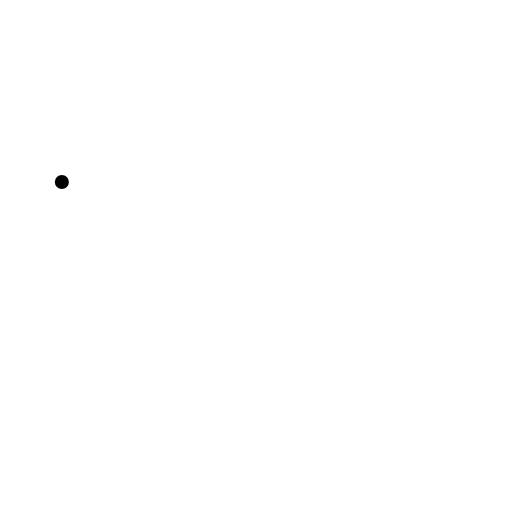
t = 0.00 s
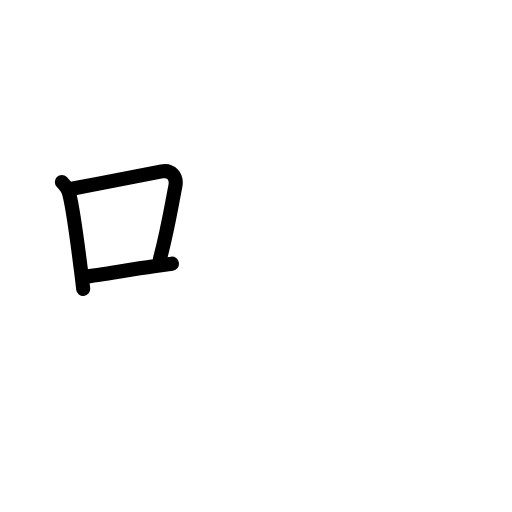
t = 2.80 s
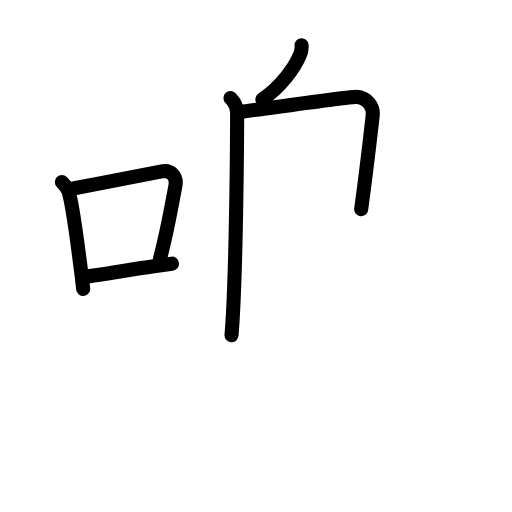
t = 5.60 s
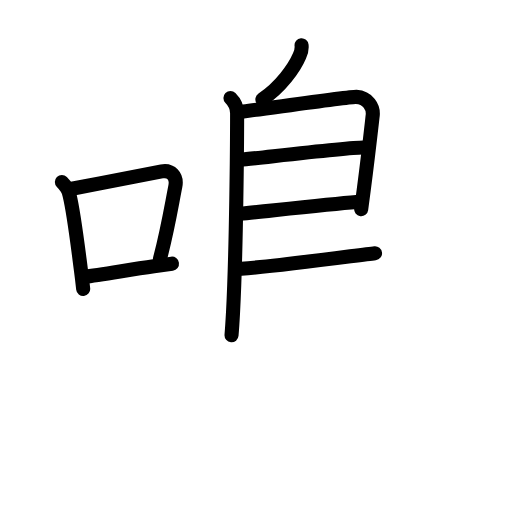
t = 8.40 s
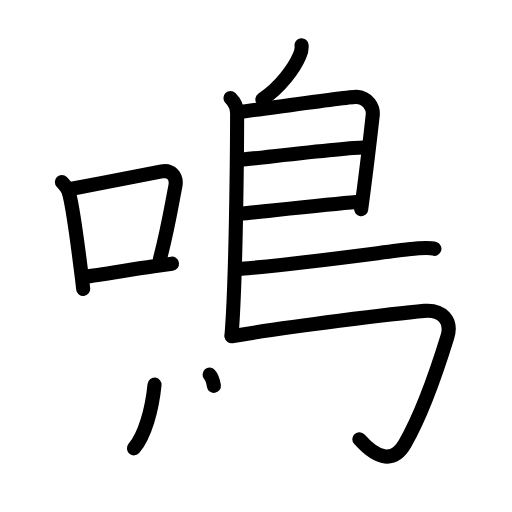
t = 11.20 s
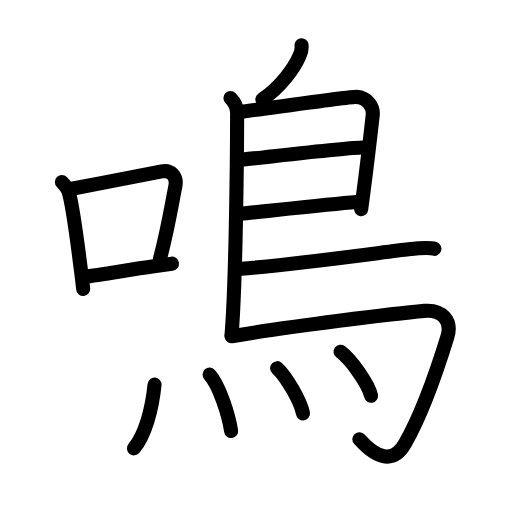
t = 14.00 s

The animated SVG that drew these frames (rendered in a browser with its animation timeline set to each time). Animation: 42 SMIL elements (animate=42); one cycle of 14.00 s.

<?xml version="1.0" encoding="UTF-8"?>
<!--
AniKanjiVG is licensed by CC-BY-SA Paul C. Sommerhoff (https://bitbucket.org/sommerhoff/anikanjivg).
AniKanjiVG uses KanjiVG which is licensed by CC-BY-SA Ulrich Apel (http://kanjivg.tagaini.net).
See also http://creativecommons.org/licenses/by-sa/3.0/
-->
<svg xmlns:kvg='http://kanjivg.tagaini.net' xmlns='http://www.w3.org/2000/svg' width='109' height='109' viewBox='0 0 109 109' style='fill:none;stroke:#000000;stroke-width:3;stroke-linecap:round;stroke-linejoin:round;' id="kvg:kanji_09cf4"><g id="kvg:09cf4" kvg:element="鳴"><g id="kvg:09cf4-g1" kvg:element="口" kvg:position="left" kvg:radical="nelson"><path id="kvg:09cf4-s1" kvg:type="㇑" d="M13.17,38.73c0.93,0.93,1.5,1.9,1.62,2.77c0.92,3.74,1.68,10.13,2.44,16.01c0.18,1.37,0.34,2.72,0.48,4"><animate attributeName="d" begin="0.0s" dur="0.3333333333333333s" from="M13.17,38.73C13.17,38.73,13.17,38.73,13.17,38.73" to="M13.17,38.73c0.93,0.93,1.5,1.9,1.62,2.77" />
<animate attributeName="d" begin="0.3333333333333333s" dur="0.3333333333333333s" from="M13.17,38.73c0.93,0.93,1.5,1.9,1.62,2.77c0,0,0,0,0,0,0" to="M13.17,38.73c0.93,0.93,1.5,1.9,1.62,2.77c0.92,3.74,1.68,10.13,2.44,16.01" />
<animate attributeName="d" begin="0.6666666666666666s" dur="0.3333333333333333s" from="M13.17,38.73c0.93,0.93,1.5,1.9,1.62,2.77c0.92,3.74,1.68,10.13,2.44,16.01c0,0,0,0,0,0,0" to="M13.17,38.73c0.93,0.93,1.5,1.9,1.62,2.77c0.92,3.74,1.68,10.13,2.44,16.01c0.18,1.37,0.34,2.72,0.48,4" />
</path>
<path id="kvg:09cf4-s2" kvg:type="㇕b" d="M15.29,40.19c6.83-1.31,15.8-3.06,19.14-3.7c1.94-0.37,3.32,1.01,2.9,3.16c-0.89,4.51-1.58,8.97-3.28,15.48"><animate attributeName="d" begin="1.0s" dur="0.3333333333333333s" from="M15.29,40.19C15.29,40.19,15.29,40.19,15.29,40.19" to="M15.29,40.19c6.83-1.31,15.8-3.06,19.14-3.7" />
<animate attributeName="d" begin="1.3333333333333333s" dur="0.3333333333333333s" from="M15.29,40.19c6.83-1.31,15.8-3.06,19.14-3.7c0,0,0,0,0,0,0" to="M15.29,40.19c6.83-1.31,15.8-3.06,19.14-3.7c1.94-0.37,3.32,1.01,2.9,3.16" />
<animate attributeName="d" begin="1.6666666666666665s" dur="0.3333333333333333s" from="M15.29,40.19c6.83-1.31,15.8-3.06,19.14-3.7c1.94-0.37,3.32,1.01,2.9,3.16c0,0,0,0,0,0,0" to="M15.29,40.19c6.83-1.31,15.8-3.06,19.14-3.7c1.94-0.37,3.32,1.01,2.9,3.16c-0.89,4.51-1.58,8.97-3.28,15.48" />
<animate attributeName="d" begin="0s" dur="1.0s" from="M-100,-100" to="M-100,-100" />
</path>
<path id="kvg:09cf4-s3" kvg:type="㇐b" d="M17.86,58.94c3.8-0.48,9.58-1.5,14.88-2.26c1.29-0.19,2.59-0.37,3.87-0.55"><animate attributeName="d" begin="2.0s" dur="0.5s" from="M17.86,58.94C17.86,58.94,17.86,58.94,17.86,58.94" to="M17.86,58.94c3.8-0.48,9.58-1.5,14.88-2.26" />
<animate attributeName="d" begin="2.5s" dur="0.5s" from="M17.86,58.94c3.8-0.48,9.58-1.5,14.88-2.26c0,0,0,0,0,0,0" to="M17.86,58.94c3.8-0.48,9.58-1.5,14.88-2.26c1.29-0.19,2.59-0.37,3.87-0.55" />
<animate attributeName="d" begin="0s" dur="2.0s" from="M-100,-100" to="M-100,-100" />
</path>
</g>
<g id="kvg:09cf4-g2" kvg:element="鳥" kvg:position="right" kvg:radical="tradit"><path id="kvg:09cf4-s4" kvg:type="㇒" d="M64.2,9.62c0.08,0.79-0.07,1.54-0.43,2.25c-1.1,2.6-4.06,6.73-7.91,9.27"><animate attributeName="d" begin="3.0s" dur="0.5s" from="M64.2,9.62C64.2,9.62,64.2,9.62,64.2,9.62" to="M64.2,9.62c0.08,0.79-0.07,1.54-0.43,2.25" />
<animate attributeName="d" begin="3.5s" dur="0.5s" from="M64.2,9.62c0.08,0.79-0.07,1.54-0.43,2.25c0,0,0,0,0,0,0" to="M64.2,9.62c0.08,0.79-0.07,1.54-0.43,2.25c-1.1,2.6-4.06,6.73-7.91,9.27" />
<animate attributeName="d" begin="0s" dur="3.0s" from="M-100,-100" to="M-100,-100" />
</path>
<path id="kvg:09cf4-s5" kvg:type="㇑" d="M49.06,20.86c0.85,0.85,1.42,1.76,1.42,3.23c0,6.34-0.18,29.3-0.87,42.42c-0.1,1.81-0.2,3.45-0.32,4.86"><animate attributeName="d" begin="4.0s" dur="0.3333333333333333s" from="M49.06,20.86C49.06,20.86,49.06,20.86,49.06,20.86" to="M49.06,20.86c0.85,0.85,1.42,1.76,1.42,3.23" />
<animate attributeName="d" begin="4.333333333333333s" dur="0.3333333333333333s" from="M49.06,20.86c0.85,0.85,1.42,1.76,1.42,3.23c0,0,0,0,0,0,0" to="M49.06,20.86c0.85,0.85,1.42,1.76,1.42,3.23c0,6.34-0.18,29.3-0.87,42.42" />
<animate attributeName="d" begin="4.666666666666667s" dur="0.3333333333333333s" from="M49.06,20.86c0.85,0.85,1.42,1.76,1.42,3.23c0,6.34-0.18,29.3-0.87,42.42c0,0,0,0,0,0,0" to="M49.06,20.86c0.85,0.85,1.42,1.76,1.42,3.23c0,6.34-0.18,29.3-0.87,42.42c-0.1,1.81-0.2,3.45-0.32,4.86" />
<animate attributeName="d" begin="0s" dur="4.0s" from="M-100,-100" to="M-100,-100" />
</path>
<path id="kvg:09cf4-s6" kvg:type="㇕a" d="M51.81,23.72c6.73-0.87,22.73-3.18,24.02-3.1c2.51,0.16,3.73,2.15,3.51,4.01c-0.12,0.99-0.84,7.61-1.91,15.86c-0.17,1.32-0.35,2.68-0.54,4.06"><animate attributeName="d" begin="5.0s" dur="0.25s" from="M51.81,23.72C51.81,23.72,51.81,23.72,51.81,23.72" to="M51.81,23.72c6.73-0.87,22.73-3.18,24.02-3.1" />
<animate attributeName="d" begin="5.25s" dur="0.25s" from="M51.81,23.72c6.73-0.87,22.73-3.18,24.02-3.1c0,0,0,0,0,0,0" to="M51.81,23.72c6.73-0.87,22.73-3.18,24.02-3.1c2.51,0.16,3.73,2.15,3.51,4.01" />
<animate attributeName="d" begin="5.5s" dur="0.25s" from="M51.81,23.72c6.73-0.87,22.73-3.18,24.02-3.1c2.51,0.16,3.73,2.15,3.51,4.01c0,0,0,0,0,0,0" to="M51.81,23.72c6.73-0.87,22.73-3.18,24.02-3.1c2.51,0.16,3.73,2.15,3.51,4.01c-0.12,0.99-0.84,7.61-1.91,15.86" />
<animate attributeName="d" begin="5.75s" dur="0.25s" from="M51.81,23.72c6.73-0.87,22.73-3.18,24.02-3.1c2.51,0.16,3.73,2.15,3.51,4.01c-0.12,0.99-0.84,7.61-1.91,15.86c0,0,0,0,0,0,0" to="M51.81,23.72c6.73-0.87,22.73-3.18,24.02-3.1c2.51,0.16,3.73,2.15,3.51,4.01c-0.12,0.99-0.84,7.61-1.91,15.86c-0.17,1.32-0.35,2.68-0.54,4.06" />
<animate attributeName="d" begin="0s" dur="5.0s" from="M-100,-100" to="M-100,-100" />
</path>
<path id="kvg:09cf4-s7" kvg:type="㇐a" d="M51.22,34c4.03-0.37,23.87-2.75,26.28-2.6"><animate attributeName="d" begin="6.0s" dur="1.0s" from="M51.22,34C51.22,34,51.22,34,51.22,34" to="M51.22,34c4.03-0.37,23.87-2.75,26.28-2.6" />
<animate attributeName="d" begin="0s" dur="6.0s" from="M-100,-100" to="M-100,-100" />
</path>
<path id="kvg:09cf4-s8" kvg:type="㇐a" d="M51.12,45.51c6.25-0.63,18.88-2.01,24.74-2.5"><animate attributeName="d" begin="7.0s" dur="1.0s" from="M51.12,45.51C51.12,45.51,51.12,45.51,51.12,45.51" to="M51.12,45.51c6.25-0.63,18.88-2.01,24.74-2.5" />
<animate attributeName="d" begin="0s" dur="7.0s" from="M-100,-100" to="M-100,-100" />
</path>
<path id="kvg:09cf4-s9" kvg:type="㇐b" d="M51.36,57.22c10.98-0.84,30.89-3.61,35.6-4.14c1.65-0.18,4.68-0.35,5.52-0.1"><animate attributeName="d" begin="8.0s" dur="0.5s" from="M51.36,57.22C51.36,57.22,51.36,57.22,51.36,57.22" to="M51.36,57.22c10.98-0.84,30.89-3.61,35.6-4.14" />
<animate attributeName="d" begin="8.5s" dur="0.5s" from="M51.36,57.22c10.98-0.84,30.89-3.61,35.6-4.14c0,0,0,0,0,0,0" to="M51.36,57.22c10.98-0.84,30.89-3.61,35.6-4.14c1.65-0.18,4.68-0.35,5.52-0.1" />
<animate attributeName="d" begin="0s" dur="8.0s" from="M-100,-100" to="M-100,-100" />
</path>
<path id="kvg:09cf4-s10" kvg:type="㇆a" d="M49.3,71.59c11.95-2.09,35.4-4.92,41.04-5.41c3.67-0.32,6,1.99,4.9,5.55c-2.62,8.51-5.62,16.76-9.01,22.7C83.92,98.52,80.5,98,76.5,93.5"><animate attributeName="d" begin="9.0s" dur="0.25s" from="M49.3,71.59C49.3,71.59,49.3,71.59,49.3,71.59" to="M49.3,71.59c11.95-2.09,35.4-4.92,41.04-5.41" />
<animate attributeName="d" begin="9.25s" dur="0.25s" from="M49.3,71.59c11.95-2.09,35.4-4.92,41.04-5.41c0,0,0,0,0,0,0" to="M49.3,71.59c11.95-2.09,35.4-4.92,41.04-5.41c3.67-0.32,6,1.99,4.9,5.55" />
<animate attributeName="d" begin="9.5s" dur="0.25s" from="M49.3,71.59c11.95-2.09,35.4-4.92,41.04-5.41c3.67-0.32,6,1.99,4.9,5.55c0,0,0,0,0,0,0" to="M49.3,71.59c11.95-2.09,35.4-4.92,41.04-5.41c3.67-0.32,6,1.99,4.9,5.55c-2.62,8.51-5.62,16.76-9.01,22.7" />
<animate attributeName="d" begin="9.75s" dur="0.25s" from="M49.3,71.59c11.95-2.09,35.4-4.92,41.04-5.41c3.67-0.32,6,1.99,4.9,5.55c-2.62,8.51-5.62,16.76-9.01,22.7c0,0,0,0,0,0,0" to="M49.3,71.59c11.95-2.09,35.4-4.92,41.04-5.41c3.67-0.32,6,1.99,4.9,5.55c-2.62,8.51-5.62,16.76-9.01,22.7C83.92,98.52,80.5,98,76.5,93.5" />
<animate attributeName="d" begin="0s" dur="9.0s" from="M-100,-100" to="M-100,-100" />
</path>
<g id="kvg:09cf4-g3" kvg:element="灬" kvg:variant="true" kvg:original="火"><path id="kvg:09cf4-s11" kvg:type="㇔" d="M32.9,81.88c-0.52,5.37-2.07,10.78-4.38,13.57"><animate attributeName="d" begin="10.0s" dur="1.0s" from="M32.9,81.88C32.9,81.88,32.9,81.88,32.9,81.88" to="M32.9,81.88c-0.52,5.37-2.07,10.78-4.38,13.57" />
<animate attributeName="d" begin="0s" dur="10.0s" from="M-100,-100" to="M-100,-100" />
</path>
<path id="kvg:09cf4-s12" kvg:type="㇔" d="M44.62,79.75c2.08,2.35,4.06,8.54,4.58,12"><animate attributeName="d" begin="11.0s" dur="1.0s" from="M44.62,79.75C44.62,79.75,44.62,79.75,44.62,79.75" to="M44.62,79.75c2.08,2.35,4.06,8.54,4.58,12" />
<animate attributeName="d" begin="0s" dur="11.0s" from="M-100,-100" to="M-100,-100" />
</path>
<path id="kvg:09cf4-s13" kvg:type="㇔" d="M59,78.38c1.94,1.75,5.01,7.04,5.5,9.62"><animate attributeName="d" begin="12.0s" dur="1.0s" from="M59,78.38C59,78.38,59,78.38,59,78.38" to="M59,78.38c1.94,1.75,5.01,7.04,5.5,9.62" />
<animate attributeName="d" begin="0s" dur="12.0s" from="M-100,-100" to="M-100,-100" />
</path>
<path id="kvg:09cf4-s14" kvg:type="㇔" d="M72.5,74.88c2.29,1.72,5.92,6.86,6.5,9.38"><animate attributeName="d" begin="13.0s" dur="1.0s" from="M72.5,74.88C72.5,74.88,72.5,74.88,72.5,74.88" to="M72.5,74.88c2.29,1.72,5.92,6.86,6.5,9.38" />
<animate attributeName="d" begin="0s" dur="13.0s" from="M-100,-100" to="M-100,-100" />
</path>
</g>
</g>
</g>
</svg>
